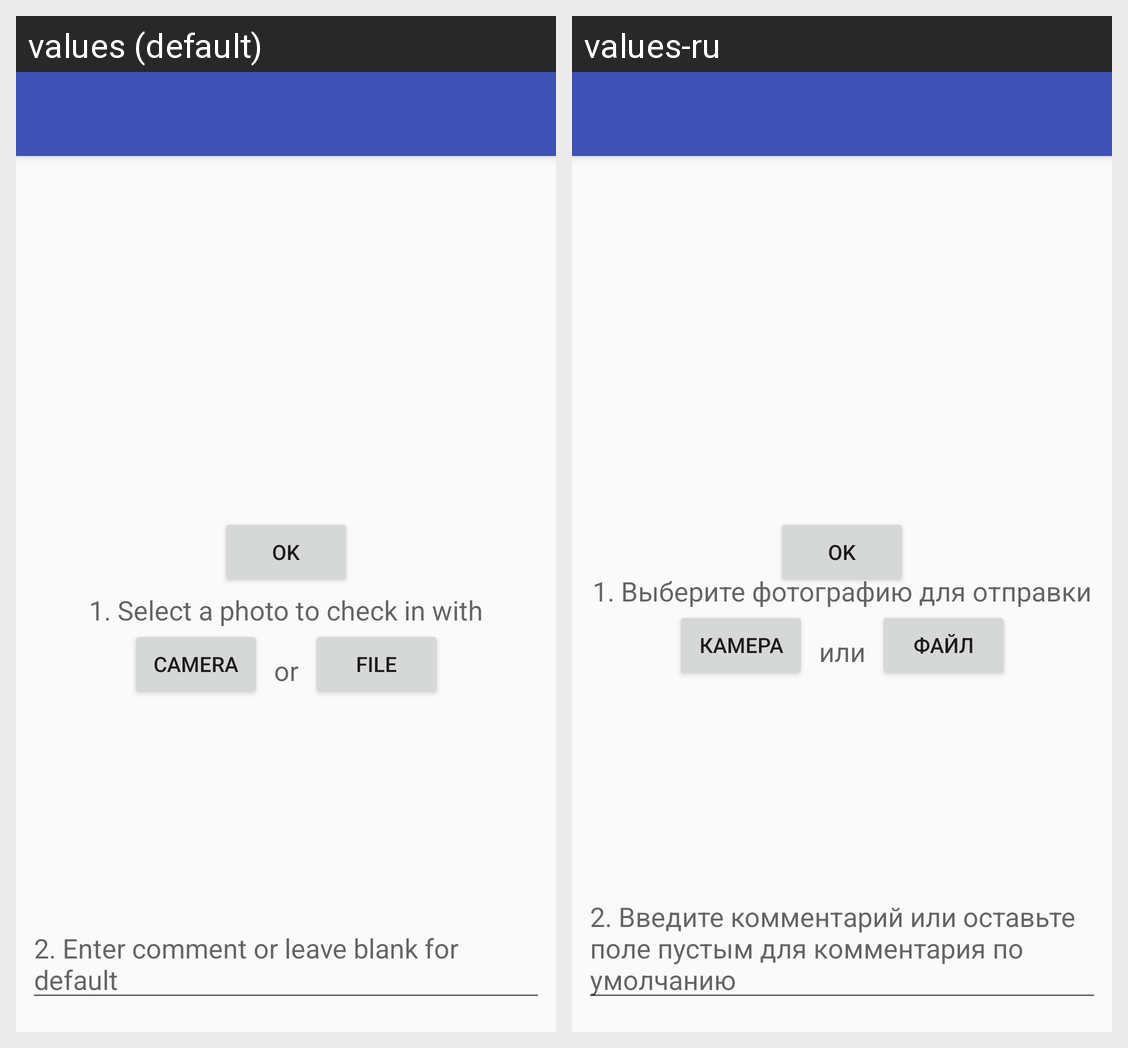

The Android screen above is rendered under two locales of the same app. Produce the string resources it draws, with the default and per-locale values.
Android screen res/layout/activity_main.xml rendered under 2 locales, left to right: values (default), values-ru. Device: Nexus 5 (rendered at 1080×1920; each locale shown at half size, 540×960, under a caption strip naming it); theme AppTheme.NoActionBar.
Strings drawn on this screen, with the default value and each locale's value (text and hints the layout hard-codes, and strings that could not be matched under every locale, appear in the picture but are not listed):

step2_hint
  values: 2. Enter comment or leave blank for default
  values-ru: 2. Введите комментарий или оставьте поле пустым для комментария по умолчанию

step1_or
  values: or
  values-ru: или

hint1_camera
  values: Camera
  values-ru: Камера

hint1_file
  values: File
  values-ru: Файл

step1_hint
  values: 1. Select a photo to check in with
  values-ru: 1. Выберите фотографию для отправки
